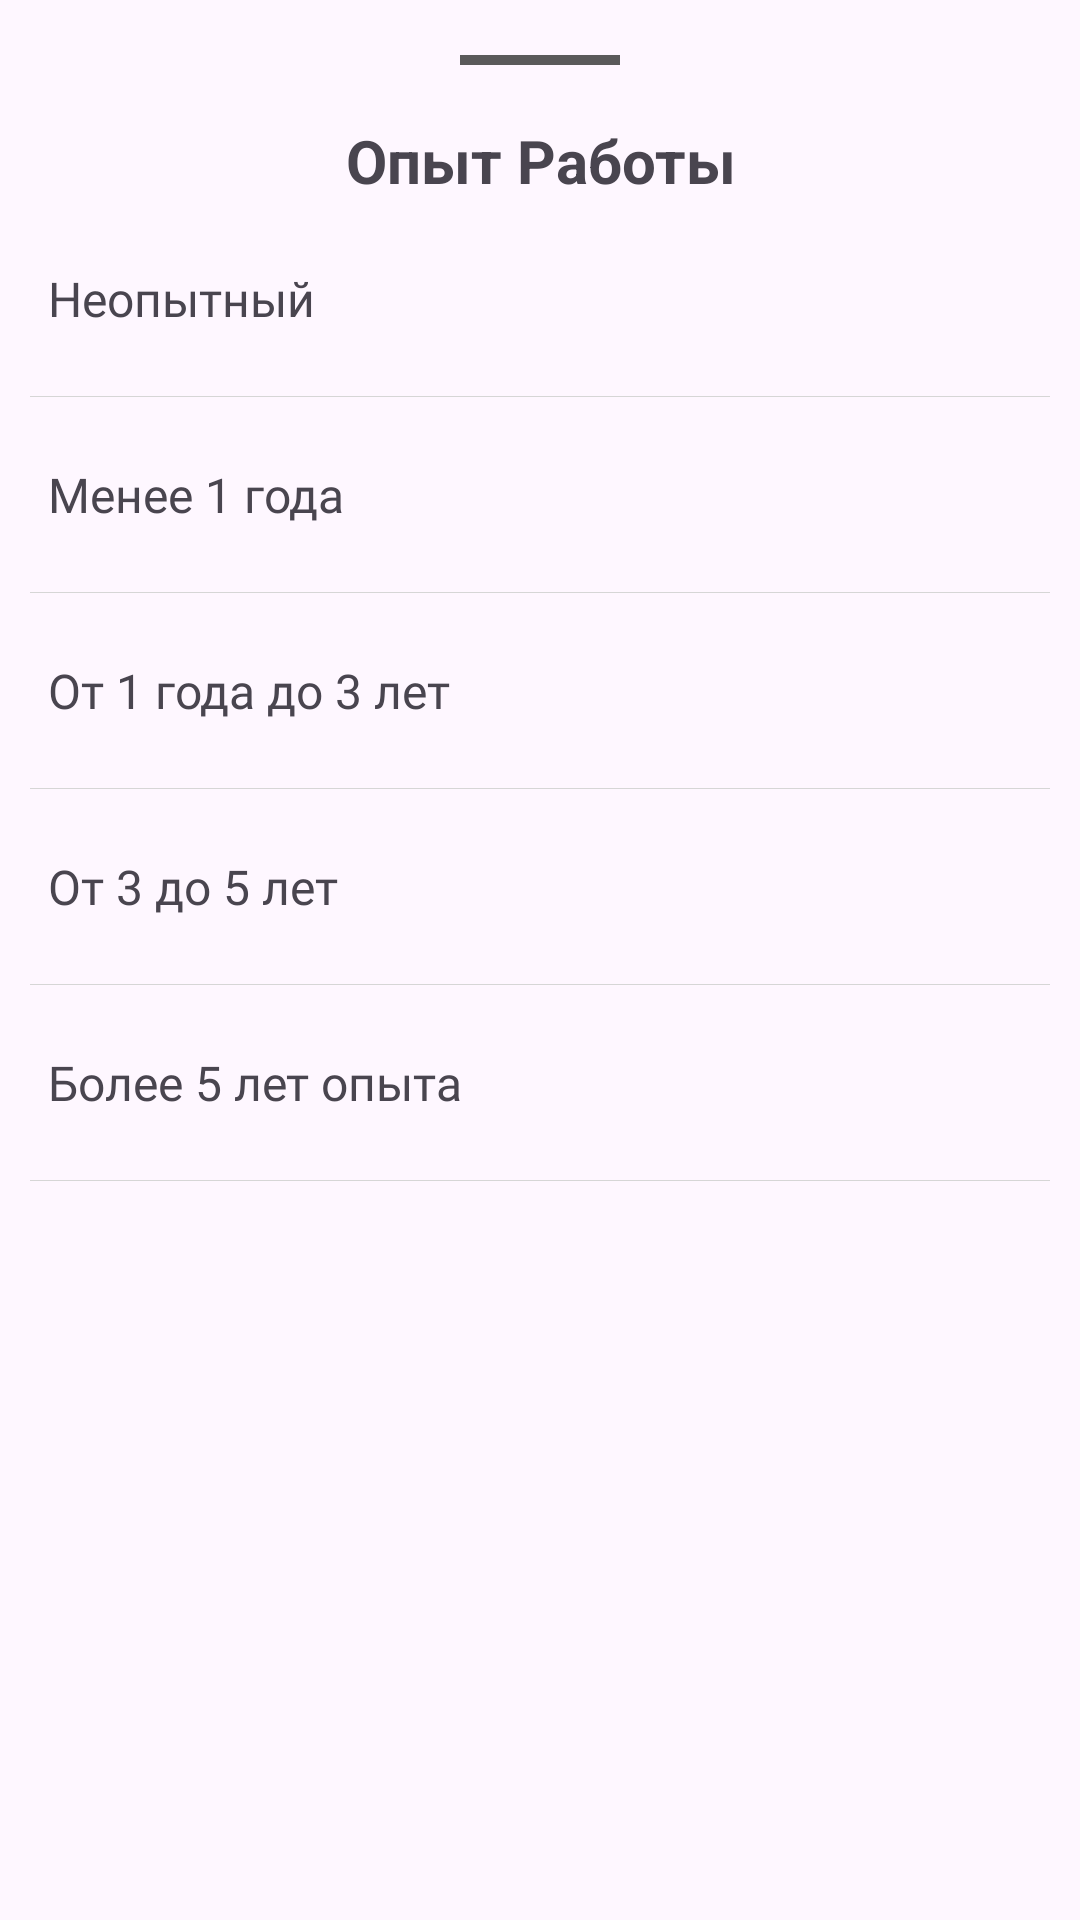

Produce the Android XML layout that renders to this screen, including the resource entries it uses.
<!-- AndroidManifest.xml: application theme Theme.Vakansiyaaz -->
<!-- res/layout/fragment_expirience_work.xml -->
<?xml version="1.0" encoding="utf-8"?>
<androidx.appcompat.widget.LinearLayoutCompat
    xmlns:android="http://schemas.android.com/apk/res/android"
    xmlns:tools="http://schemas.android.com/tools"
    xmlns:app="http://schemas.android.com/apk/res-auto"
    android:orientation="vertical"
    android:layout_width="match_parent"
    android:layout_height="match_parent"
    tools:context=".ADD.Spinners.ExpirienceWorkFragment">

    <ImageView
        android:layout_width="match_parent"
        android:layout_height="40dp"
        android:layout_gravity="center"
        android:src="@drawable/baseline_horizontal_rule_24"
        app:layout_constraintEnd_toEndOf="parent" />

    <TextView
        android:id="@+id/textView6"
        android:layout_width="match_parent"
        android:layout_height="wrap_content"
        android:gravity="center"
        android:text="Опыт Работы"
        android:textSize="20sp"
        android:textStyle="bold" />

    <androidx.constraintlayout.widget.ConstraintLayout
        android:id="@+id/bWork0"
        android:layout_width="match_parent"
        android:layout_height="65dp">

        <TextView
            android:id="@+id/textView5"
            android:layout_width="wrap_content"
            android:layout_height="wrap_content"
            android:layout_marginStart="16dp"
            android:fontFamily="@font/monda_bold"
            android:text="Неопытный"
            android:textSize="16sp"
            app:layout_constraintBottom_toBottomOf="parent"
            app:layout_constraintStart_toStartOf="parent"
            app:layout_constraintTop_toTopOf="parent" />

        <ImageView
            android:id="@+id/imageView2"
            android:layout_width="30dp"
            android:layout_height="30dp"
            android:layout_marginEnd="24dp"
            android:rotationY="180"
            android:src="@drawable/baseline_arrow_back_ios_new_24"
            app:layout_constraintBottom_toBottomOf="parent"
            app:layout_constraintEnd_toEndOf="parent"
            app:layout_constraintTop_toTopOf="parent" />
    </androidx.constraintlayout.widget.ConstraintLayout>

    <LinearLayout
        android:layout_width="match_parent"
        android:layout_height="0.3dp"
        android:layout_marginStart="10dp"
        android:layout_marginEnd="10dp"
        android:background="#D6D6D6"
        android:orientation="vertical">

    </LinearLayout>

    <androidx.constraintlayout.widget.ConstraintLayout
        android:id="@+id/bWork1"
        android:layout_width="match_parent"
        android:layout_height="65dp">

        <TextView
            android:id="@+id/textView7"
            android:layout_width="wrap_content"
            android:layout_height="wrap_content"
            android:layout_marginStart="16dp"
            android:fontFamily="@font/monda_bold"
            android:text="Менее 1 года"
            android:textSize="16sp"
            app:layout_constraintBottom_toBottomOf="parent"
            app:layout_constraintStart_toStartOf="parent"
            app:layout_constraintTop_toTopOf="parent" />

        <ImageView
            android:id="@+id/imageView7"
            android:layout_width="30dp"
            android:layout_height="30dp"
            android:layout_marginEnd="24dp"
            android:rotationY="180"
            android:src="@drawable/baseline_arrow_back_ios_new_24"
            app:layout_constraintBottom_toBottomOf="parent"
            app:layout_constraintEnd_toEndOf="parent"
            app:layout_constraintTop_toTopOf="parent" />
    </androidx.constraintlayout.widget.ConstraintLayout>

    <LinearLayout
        android:layout_width="match_parent"
        android:layout_height="0.3dp"
        android:layout_marginStart="10dp"
        android:layout_marginEnd="10dp"
        android:background="#D6D6D6"
        android:orientation="vertical"></LinearLayout>

    <androidx.constraintlayout.widget.ConstraintLayout
        android:id="@+id/bWork13"
        android:layout_width="match_parent"
        android:layout_height="65dp">

        <TextView
            android:id="@+id/tvElements"
            android:layout_width="wrap_content"
            android:layout_height="wrap_content"
            android:layout_marginStart="16dp"
            android:fontFamily="@font/monda_bold"
            android:text="От 1 года до 3 лет"
            android:textSize="16sp"
            app:layout_constraintBottom_toBottomOf="parent"
            app:layout_constraintStart_toStartOf="parent"
            app:layout_constraintTop_toTopOf="parent" />

        <ImageView
            android:id="@+id/imageView8"
            android:layout_width="30dp"
            android:layout_height="30dp"
            android:layout_marginEnd="24dp"
            android:rotationY="180"
            android:src="@drawable/baseline_arrow_back_ios_new_24"
            app:layout_constraintBottom_toBottomOf="parent"
            app:layout_constraintEnd_toEndOf="parent"
            app:layout_constraintTop_toTopOf="parent" />
    </androidx.constraintlayout.widget.ConstraintLayout>

    <LinearLayout
        android:layout_width="match_parent"
        android:layout_height="0.3dp"
        android:layout_marginStart="10dp"
        android:layout_marginEnd="10dp"
        android:background="#D6D6D6"
        android:orientation="vertical">

    </LinearLayout>

    <androidx.constraintlayout.widget.ConstraintLayout
        android:id="@+id/bWork35"
        android:layout_width="match_parent"
        android:layout_height="65dp">

        <TextView
            android:id="@+id/textView9"
            android:layout_width="wrap_content"
            android:layout_height="wrap_content"
            android:layout_marginStart="16dp"
            android:fontFamily="@font/monda_bold"
            android:text="От 3 до 5 лет"
            android:textSize="16sp"
            app:layout_constraintBottom_toBottomOf="parent"
            app:layout_constraintStart_toStartOf="parent"
            app:layout_constraintTop_toTopOf="parent" />

        <ImageView
            android:id="@+id/imageView9"
            android:layout_width="30dp"
            android:layout_height="30dp"
            android:layout_marginEnd="24dp"
            android:rotationY="180"
            android:src="@drawable/baseline_arrow_back_ios_new_24"
            app:layout_constraintBottom_toBottomOf="parent"
            app:layout_constraintEnd_toEndOf="parent"
            app:layout_constraintTop_toTopOf="parent" />
    </androidx.constraintlayout.widget.ConstraintLayout>

    <LinearLayout
        android:layout_width="match_parent"
        android:layout_height="0.3dp"
        android:layout_marginStart="10dp"
        android:layout_marginEnd="10dp"
        android:background="#D6D6D6"
        android:orientation="vertical"></LinearLayout>

    <androidx.constraintlayout.widget.ConstraintLayout
        android:id="@+id/bWork5"
        android:layout_width="match_parent"
        android:layout_height="65dp">

        <TextView
            android:id="@+id/textView10"
            android:layout_width="wrap_content"
            android:layout_height="wrap_content"
            android:layout_marginStart="16dp"
            android:fontFamily="@font/monda_bold"
            android:text="Более 5 лет опыта"
            android:textSize="16sp"
            app:layout_constraintBottom_toBottomOf="parent"
            app:layout_constraintStart_toStartOf="parent"
            app:layout_constraintTop_toTopOf="parent" />

        <ImageView
            android:id="@+id/imageView10"
            android:layout_width="30dp"
            android:layout_height="30dp"
            android:layout_marginEnd="24dp"
            android:rotationY="180"
            android:src="@drawable/baseline_arrow_back_ios_new_24"
            app:layout_constraintBottom_toBottomOf="parent"
            app:layout_constraintEnd_toEndOf="parent"
            app:layout_constraintTop_toTopOf="parent" />
    </androidx.constraintlayout.widget.ConstraintLayout>

    <LinearLayout
        android:layout_width="match_parent"
        android:layout_height="0.3dp"
        android:layout_marginStart="10dp"
        android:layout_marginEnd="10dp"
        android:background="#D6D6D6"
        android:orientation="vertical"></LinearLayout>

</androidx.appcompat.widget.LinearLayoutCompat>
<!-- resources referenced by this layout -->
<resources>
  <!-- drawable baseline_horizontal_rule_24 (drawable) -->
  <vector
      xmlns:android="http://schemas.android.com/apk/res/android"
      android:width="100dp"
      android:height="50dp"
      android:viewportWidth="24"
      android:viewportHeight="24">
  
      <path
          android:fillType="evenOdd"
          android:pathData="M4,11h16v2h-16z"
          android:fillColor="#5A5A5A" />
  </vector>
  <style name="Theme.Vakansiyaaz" parent="Base.Theme.Vakansiyaaz" />
  <style name="Base.Theme.Vakansiyaaz" parent="Theme.Material3.DayNight.NoActionBar">
          
          
  
      </style>
</resources>
